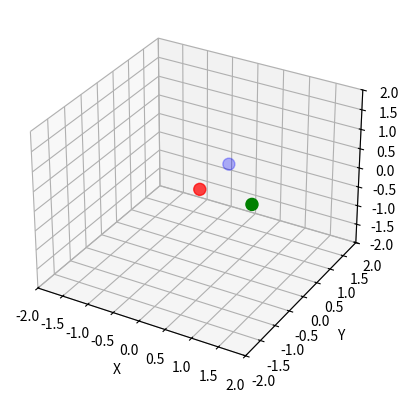

Reproduce this figure in Python.
import numpy as np
import matplotlib.pyplot as plt
from mpl_toolkits.mplot3d import Axes3D
import matplotlib.animation as anim  # allows for animating the particles

# Define constants
G = 6.674e-11  # Gravitational constant
dt = 0.01  # Time step

# Define initial conditions
m = np.array([1, 1, 1])  # Masses
r = np.array([[0.0, 0.0, 0.0], [1.0, 0.0, 0.0], [0.0, 1.0, 0.0]], dtype=np.float64)  # Positions
v = np.array([[0.0, 0.0, 0.0], [0.0, 0.0, 0.0], [0.0, 0.0, 0.0]], dtype=np.float64)  # Velocities


# Define acceleration function
def acceleration(r, m):
    n = len(r)
    a = np.zeros((n, 3))
    for i in range(n):
        for j in range(n):
            if i != j:
                rij = r[j] - r[i]
                a[i] += G * m[j] * rij / np.linalg.norm(rij) ** 3
    return a


# Initialize arrays for plotting
rs = [r]
vs = [v]

# Run simulation
t = 0
t_end = 10
while t < t_end:
    # Update positions and velocities
    a = acceleration(r, m)
    r += (v * dt).astype(r.dtype)
    v += (a * dt).astype(v.dtype)

    # Store positions and velocities for plotting
    rs.append(r)
    vs.append(v)

    # Update time
    t += dt


def init():
    for line in lines:
        line.set_data_3d([], [], [])
    for pt in pts:
        pt.set_data_3d([], [], [])
    return lines + pts


# Define animation update function
# Define animation update function
def update(num, lines, pts):
    global r, v, a
    # Update positions and velocities
    a = acceleration(r, m)
    r += (v * dt).astype(r.dtype)
    v += (a * dt).astype(v.dtype)

    # Update particle positions
    for i, line in enumerate(lines):
        line.set_data_3d(rs[num][:, i, 0], rs[num][:, i, 1], rs[num][:, i, 2])

    # Update particle trajectories
    for i, pt in enumerate(pts):
        pt.set_data_3d(rs[:num, i, 0], rs[:num, i, 1], rs[:num, i, 2])

    return lines + pts



# Convert position and velocity lists to numpy arrays
rs = np.array(rs)
vs = np.array(vs)

# Plot trajectory
fig = plt.figure()
ax = fig.add_subplot(111, projection='3d')
for i in range(len(m)):
    ax.plot(rs[:, i, 0], rs[:, i, 1], rs[:, i, 2])
ax.set_xlabel('X')
ax.set_ylabel('Y')
ax.set_zlabel('Z')

ax.set_xlim([-2, 2])
ax.set_ylim([-2, 2])
ax.set_zlim([-2, 2])

# Initialize particle positions and trajectories
lines = [ax.plot([], [], [], '-')[0] for i in range(len(m))]
pts = [ax.plot([], [], [], '.', markersize=5)[0] for i in range(len(m))]

ax.scatter(r[:, 0], r[:, 1], r[:, 2], s=75, c=['red', 'green', 'blue'])

anim_obj = anim.FuncAnimation(fig, update, init_func=init, frames=len(rs), fargs=(lines, pts), interval=10)

plt.show()

